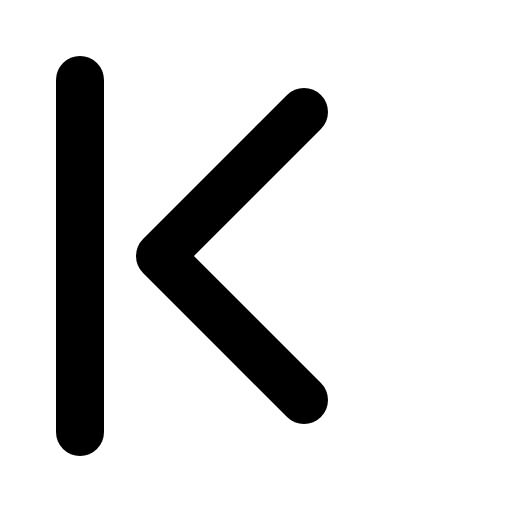
t = 0.00 s
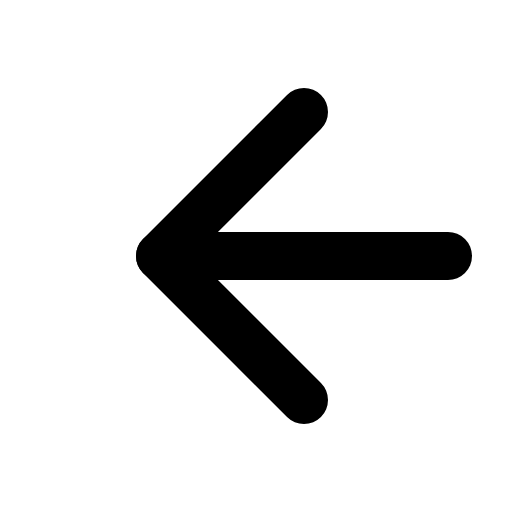
t = 0.60 s
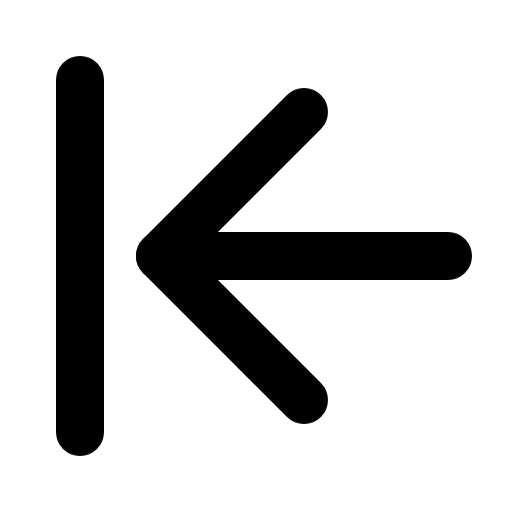
t = 1.35 s
t = 1.73 s: frame unchanged from t = 1.35 s, image omitted
t = 2.48 s: frame unchanged from t = 1.35 s, image omitted
t = 2.85 s: frame unchanged from t = 1.35 s, image omitted

The animated SVG that drew these frames (rendered in a browser with its animation timeline set to each time). Animation: 1 CSS @keyframes rule; one cycle of 3.60 s, repeats indefinitely.

<svg xmlns="http://www.w3.org/2000/svg" viewBox="0 0 256 256">
  <style>
    .draw-line {
      stroke-dasharray: 2000;
      stroke-dashoffset: 0;
    }
    svg:hover .draw-line {
      animation: phosphor-draw-in 3s ease-in-out infinite alternate;
    }
    @keyframes phosphor-draw-in {
      0%   { stroke-dashoffset: 2000; }
      50%  { stroke-dashoffset: 0; }
      100% { stroke-dashoffset: 0; }
    }
  </style><rect width="256" height="256" fill="none"/><line x1="224" y1="128" x2="80" y2="128" fill="none" stroke="currentColor" stroke-linecap="round" stroke-linejoin="round" stroke-width="24" class="draw-line" pathLength="1" style="animation-delay: 0s"/><polyline points="152 56 80 128 152 200" fill="none" stroke="currentColor" stroke-linecap="round" stroke-linejoin="round" stroke-width="24" class="draw-line" pathLength="1" style="animation-delay: 0.3s"/><line x1="40" y1="40" x2="40" y2="216" fill="none" stroke="currentColor" stroke-linecap="round" stroke-linejoin="round" stroke-width="24" class="draw-line" pathLength="1" style="animation-delay: 0.6s"/></svg>
